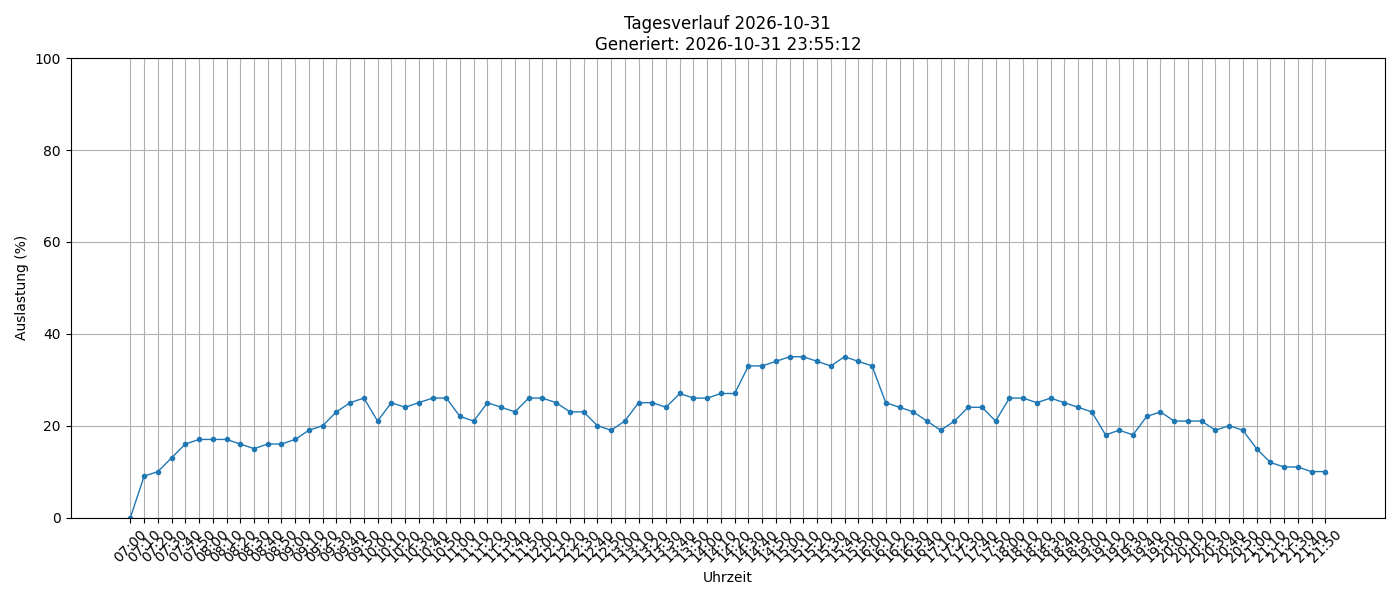

Data behind this chart, as committed beside it:
timestamp, load_percent
2026-10-31 07:00:01, 0
2026-10-31 07:10:01, 9
2026-10-31 07:20:01, 10
2026-10-31 07:30:01, 13
2026-10-31 07:40:01, 16
2026-10-31 07:50:01, 17
2026-10-31 08:00:01, 17
2026-10-31 08:10:01, 17
2026-10-31 08:20:01, 16
2026-10-31 08:30:02, 15
2026-10-31 08:40:01, 16
2026-10-31 08:50:01, 16
2026-10-31 09:00:01, 17
2026-10-31 09:10:01, 19
2026-10-31 09:20:01, 20
2026-10-31 09:30:01, 23
2026-10-31 09:40:01, 25
2026-10-31 09:50:01, 26
2026-10-31 10:00:01, 21
2026-10-31 10:10:01, 25
2026-10-31 10:20:02, 24
2026-10-31 10:30:01, 25
2026-10-31 10:40:01, 26
2026-10-31 10:50:01, 26
2026-10-31 11:00:01, 22
2026-10-31 11:10:01, 21
2026-10-31 11:20:01, 25
2026-10-31 11:30:01, 24
2026-10-31 11:40:01, 23
2026-10-31 11:50:01, 26
2026-10-31 12:00:01, 26
2026-10-31 12:10:01, 25
2026-10-31 12:20:01, 23
2026-10-31 12:30:01, 23
2026-10-31 12:40:01, 20
2026-10-31 12:50:01, 19
2026-10-31 13:00:01, 21
2026-10-31 13:10:01, 25
2026-10-31 13:20:01, 25
2026-10-31 13:30:01, 24
2026-10-31 13:40:01, 27
2026-10-31 13:50:02, 26
2026-10-31 14:00:01, 26
2026-10-31 14:10:01, 27
2026-10-31 14:20:01, 27
2026-10-31 14:30:01, 33
2026-10-31 14:40:01, 33
2026-10-31 14:50:01, 34
2026-10-31 15:00:01, 35
2026-10-31 15:10:01, 35
2026-10-31 15:20:01, 34
2026-10-31 15:30:01, 33
2026-10-31 15:40:01, 35
2026-10-31 15:50:01, 34
2026-10-31 16:00:02, 33
2026-10-31 16:10:01, 25
2026-10-31 16:20:01, 24
2026-10-31 16:30:01, 23
2026-10-31 16:40:01, 21
2026-10-31 17:10:02, 19
... 28 more rows
